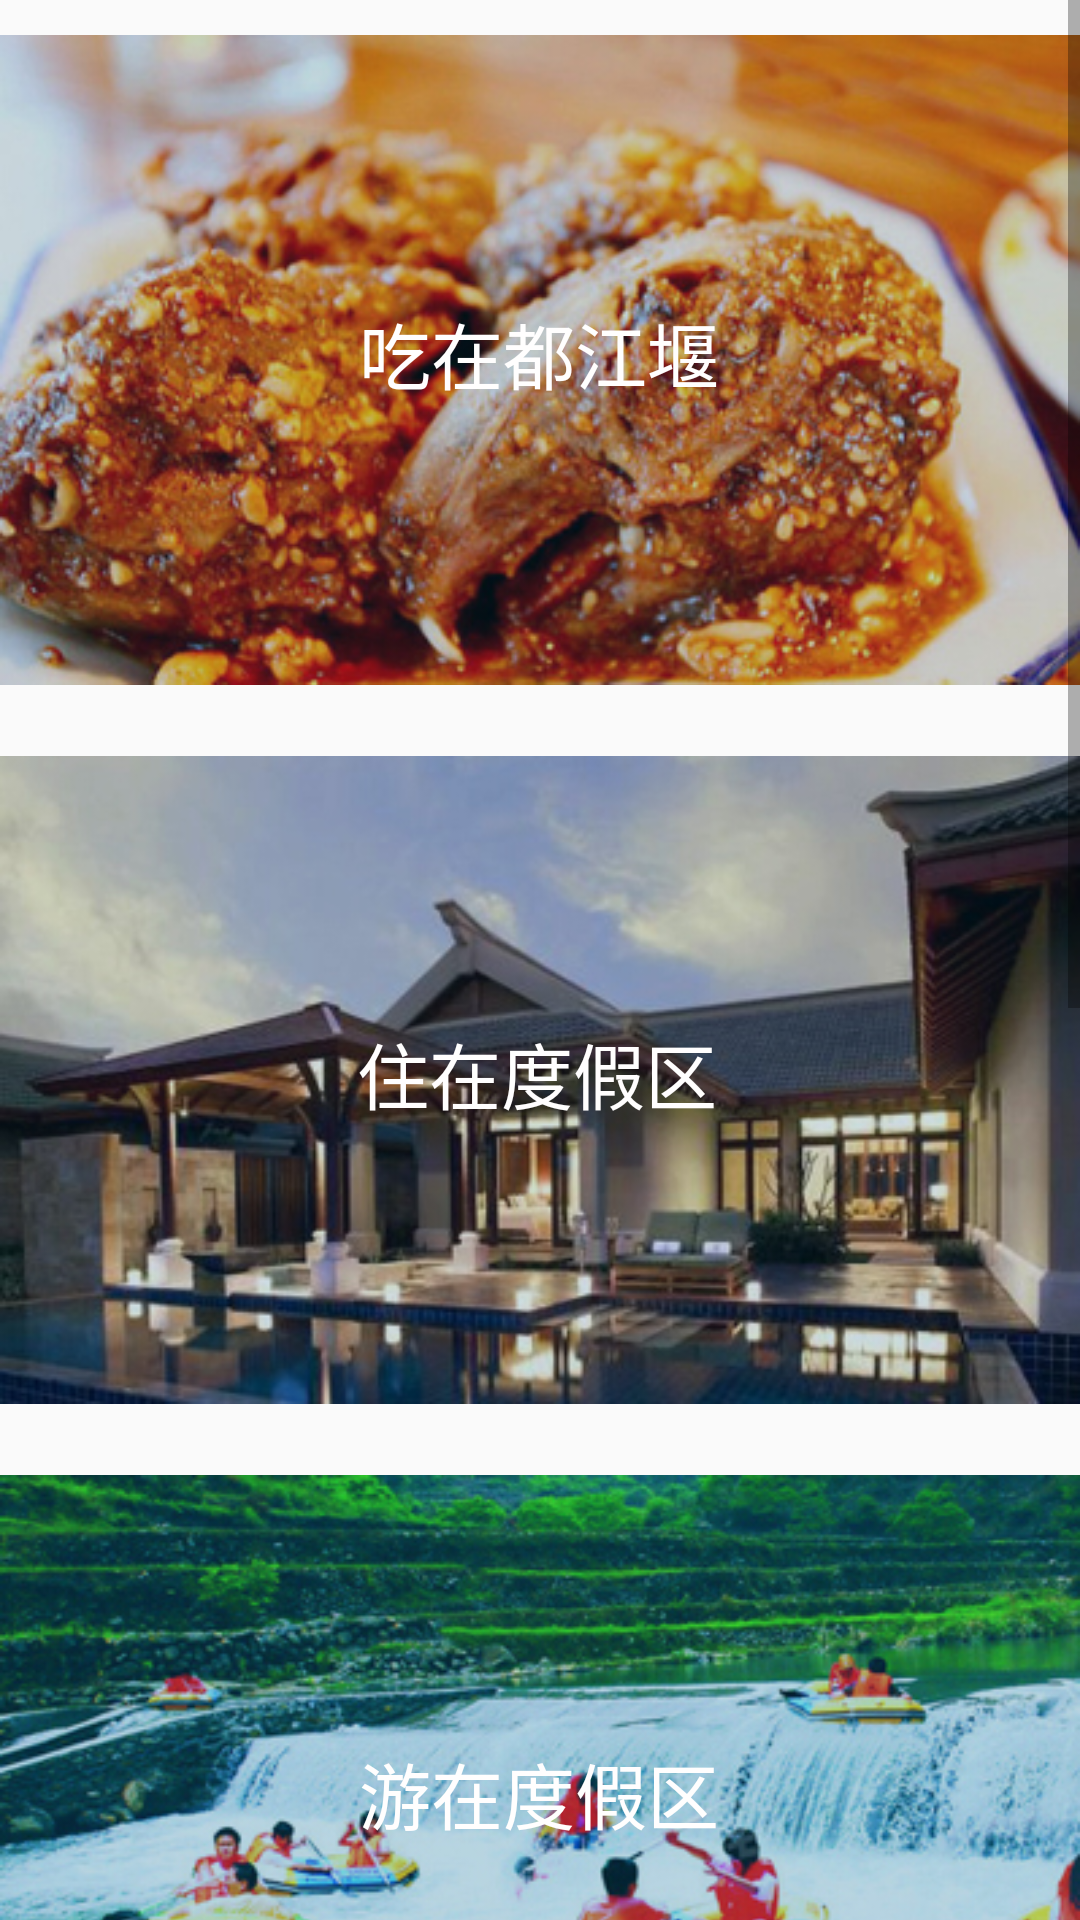

Reconstruct the res/layout file that produces this screen, plus the resources it refers to.
<!-- AndroidManifest.xml: application theme Theme.MaterialComponents.DayNight.DarkActionBar.Bridge -->
<!-- res/layout/fragment_smart_tourism.xml -->
<?xml version="1.0" encoding="utf-8"?>
<androidx.constraintlayout.widget.ConstraintLayout
    xmlns:android="http://schemas.android.com/apk/res/android"
    xmlns:app="http://schemas.android.com/apk/res-auto"
    xmlns:tools="http://schemas.android.com/tools"
    android:layout_width="match_parent"
    android:layout_height="match_parent">

    <ScrollView
        android:layout_width="match_parent"
        android:layout_height="match_parent">

        <LinearLayout
            android:layout_width="match_parent"
            android:layout_height="wrap_content"
            android:orientation="vertical" >

            <androidx.constraintlayout.widget.ConstraintLayout
                android:id="@+id/eat"
                android:layout_width="match_parent"
                android:layout_height="match_parent">

                <ImageView
                    android:id="@+id/imageView3"
                    android:layout_width="wrap_content"
                    android:layout_height="wrap_content"
                    app:layout_constraintEnd_toEndOf="parent"
                    app:layout_constraintStart_toStartOf="parent"
                    app:layout_constraintTop_toTopOf="parent"
                    app:srcCompat="@drawable/tourism1" />

                <TextView
                    android:id="@+id/textView15"
                    android:layout_width="wrap_content"
                    android:layout_height="wrap_content"
                    android:layout_marginTop="100dp"
                    android:text="吃在都江堰"
                    android:textColor="#FFFEFE"
                    android:textSize="24sp"
                    app:layout_constraintEnd_toEndOf="@+id/imageView3"
                    app:layout_constraintHorizontal_bias="0.498"
                    app:layout_constraintStart_toStartOf="@+id/imageView3"
                    app:layout_constraintTop_toTopOf="@+id/imageView3" />
            </androidx.constraintlayout.widget.ConstraintLayout>

            <androidx.constraintlayout.widget.ConstraintLayout
                android:id="@+id/live"
                android:layout_width="match_parent"
                android:layout_height="match_parent">

                <ImageView
                    android:id="@+id/imageView4"
                    android:layout_width="wrap_content"
                    android:layout_height="wrap_content"
                    app:layout_constraintEnd_toEndOf="parent"
                    app:layout_constraintHorizontal_bias="0.454"
                    app:layout_constraintStart_toStartOf="parent"
                    app:layout_constraintTop_toTopOf="parent"
                    app:srcCompat="@drawable/tourism2" />

                <TextView
                    android:id="@+id/textView16"
                    android:layout_width="wrap_content"
                    android:layout_height="wrap_content"
                    android:layout_marginTop="100dp"
                    android:text="住在度假区"
                    android:textColor="#FFFEFE"
                    android:textSize="24sp"
                    app:layout_constraintEnd_toEndOf="@+id/imageView4"
                    app:layout_constraintHorizontal_bias="0.496"
                    app:layout_constraintStart_toStartOf="@+id/imageView4"
                    app:layout_constraintTop_toTopOf="@+id/imageView4" />
            </androidx.constraintlayout.widget.ConstraintLayout>

            <androidx.constraintlayout.widget.ConstraintLayout
                android:id="@+id/play"
                android:layout_width="match_parent"
                android:layout_height="match_parent">

                <ImageView
                    android:id="@+id/imageView5"
                    android:layout_width="wrap_content"
                    android:layout_height="wrap_content"
                    app:layout_constraintEnd_toEndOf="parent"
                    app:layout_constraintStart_toStartOf="parent"
                    app:layout_constraintTop_toTopOf="parent"
                    app:srcCompat="@drawable/tourism5" />

                <TextView
                    android:id="@+id/textView17"
                    android:layout_width="wrap_content"
                    android:layout_height="wrap_content"
                    android:layout_marginTop="100dp"
                    android:text="游在度假区"
                    android:textColor="#FFFEFE"
                    android:textSize="24sp"
                    app:layout_constraintEnd_toEndOf="@+id/imageView5"
                    app:layout_constraintHorizontal_bias="0.498"
                    app:layout_constraintStart_toStartOf="@+id/imageView5"
                    app:layout_constraintTop_toTopOf="parent" />
            </androidx.constraintlayout.widget.ConstraintLayout>

            <androidx.constraintlayout.widget.ConstraintLayout
                android:id="@+id/amusement"
                android:layout_width="match_parent"
                android:layout_height="match_parent">

                <ImageView
                    android:id="@+id/imageView6"
                    android:layout_width="wrap_content"
                    android:layout_height="wrap_content"
                    app:layout_constraintEnd_toEndOf="parent"
                    app:layout_constraintStart_toStartOf="parent"
                    app:layout_constraintTop_toTopOf="parent"
                    app:srcCompat="@drawable/tourism4" />

                <TextView
                    android:id="@+id/textView18"
                    android:layout_width="wrap_content"
                    android:layout_height="wrap_content"
                    android:layout_marginTop="88dp"
                    android:text="娱在度假区"
                    android:textColor="#FFFEFE"
                    android:textSize="24sp"
                    app:layout_constraintEnd_toEndOf="@+id/imageView6"
                    app:layout_constraintHorizontal_bias="0.496"
                    app:layout_constraintStart_toStartOf="@+id/imageView6"
                    app:layout_constraintTop_toTopOf="parent" />
            </androidx.constraintlayout.widget.ConstraintLayout>

            <androidx.constraintlayout.widget.ConstraintLayout
                android:id="@+id/country"
                android:layout_width="match_parent"
                android:layout_height="match_parent">

                <ImageView
                    android:id="@+id/imageView7"
                    android:layout_width="wrap_content"
                    android:layout_height="wrap_content"
                    app:layout_constraintEnd_toEndOf="parent"
                    app:layout_constraintStart_toStartOf="parent"
                    app:layout_constraintTop_toTopOf="parent"
                    app:srcCompat="@drawable/tourism3" />

                <TextView
                    android:id="@+id/textView19"
                    android:layout_width="wrap_content"
                    android:layout_height="wrap_content"
                    android:layout_marginTop="44dp"
                    android:text="行在度假区"
                    android:textColor="#FFFEFE"
                    android:textSize="24sp"
                    app:layout_constraintEnd_toEndOf="@+id/imageView7"
                    app:layout_constraintHorizontal_bias="0.498"
                    app:layout_constraintStart_toStartOf="@+id/imageView7"
                    app:layout_constraintTop_toTopOf="parent" />
            </androidx.constraintlayout.widget.ConstraintLayout>

            <androidx.constraintlayout.widget.ConstraintLayout
                android:id="@+id/activity_end"
                android:layout_width="match_parent"
                android:layout_height="match_parent">

                <TextView
                    android:id="@+id/end_text"
                    android:layout_width="78dp"
                    android:layout_height="19dp"
                    android:gravity="center_horizontal"
                    android:text="滑到底啦！"
                    app:layout_constraintBottom_toBottomOf="parent"
                    app:layout_constraintEnd_toEndOf="parent"
                    app:layout_constraintStart_toStartOf="parent" />
            </androidx.constraintlayout.widget.ConstraintLayout>

        </LinearLayout>
    </ScrollView>

</androidx.constraintlayout.widget.ConstraintLayout>
<!-- resources referenced by this layout -->
<resources>
  <!-- drawable tourism1: jpg bitmap (drawable, 116939 bytes) -->
  <!-- drawable tourism2: jpg bitmap (drawable, 73304 bytes) -->
  <!-- drawable tourism3: jpg bitmap (drawable, 76876 bytes) -->
  <!-- drawable tourism4: jpg bitmap (drawable, 70951 bytes) -->
  <!-- drawable tourism5: jpg bitmap (drawable, 134391 bytes) -->
</resources>
